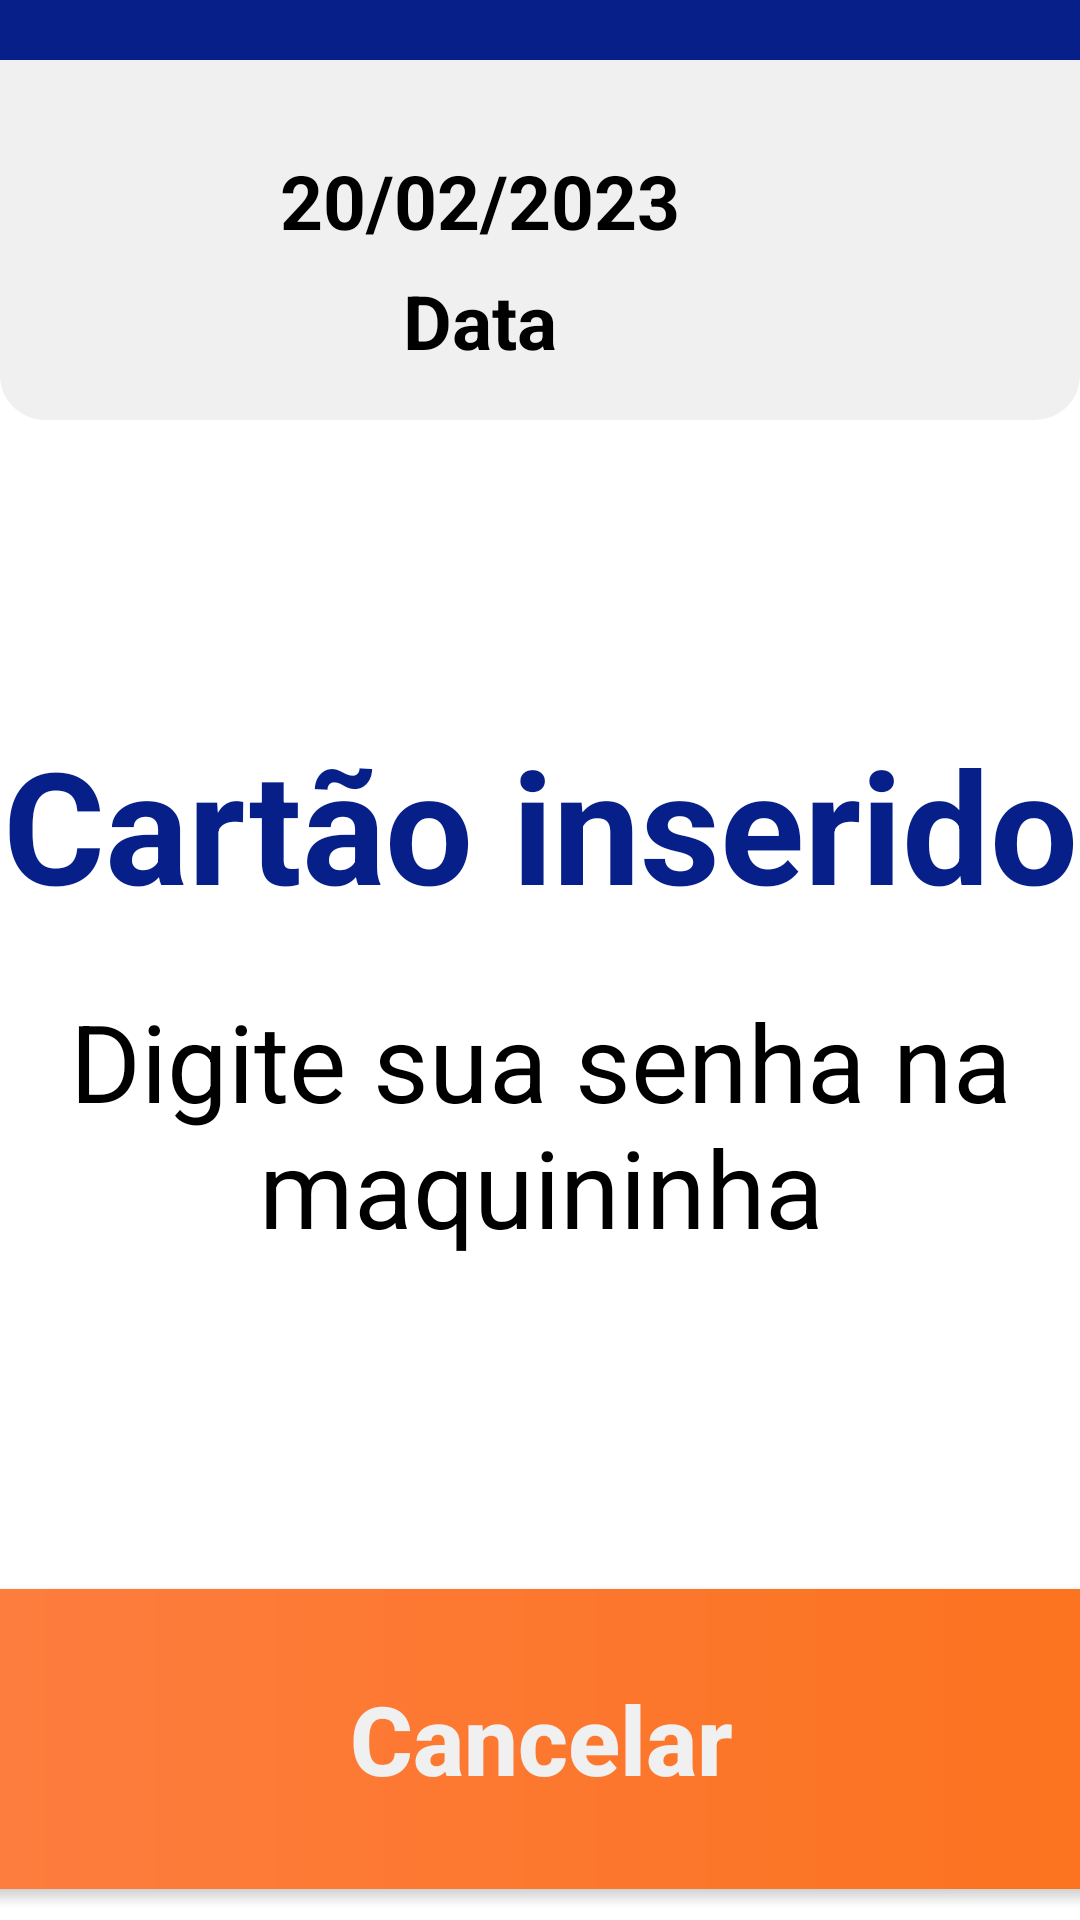

Produce the Android XML layout that renders to this screen, including the resource entries it uses.
<!-- AndroidManifest.xml: application theme Theme.ValenToten -->
<!-- res/layout/activity_pagamento_pass.xml -->
<?xml version="1.0" encoding="utf-8"?>
<androidx.constraintlayout.widget.ConstraintLayout xmlns:android="http://schemas.android.com/apk/res/android"
    xmlns:app="http://schemas.android.com/apk/res-auto"
    xmlns:tools="http://schemas.android.com/tools"
    android:layout_width="match_parent"
    android:layout_height="match_parent"
    tools:context=".PagamentoPass"
    android:background="@drawable/fundo"
    >

    <View
        android:id="@+id/header1"
        android:layout_width="match_parent"
        android:layout_height="20dp"
        android:background="@color/blue1"
        app:layout_constraintStart_toStartOf="parent"
        app:layout_constraintEnd_toEndOf="parent"
        app:layout_constraintTop_toTopOf="parent" />

    <View
        android:id="@+id/header2"
        style="@style/HeaderCPF"

        app:layout_constraintStart_toStartOf="@+id/header1"
        app:layout_constraintEnd_toEndOf="parent"
        app:layout_constraintTop_toBottomOf="@id/header1" />

    <TextView
        android:id="@+id/textData"
        android:layout_width="160dp"
        android:layout_height="30dp"
        android:gravity="center"
        android:layout_marginTop="30dp"
        android:layout_marginLeft="80dp"
        android:text="20/02/2023"
        android:textColor="@color/black"
        android:textSize="25sp"
        android:textStyle="bold"
        app:layout_constraintStart_toStartOf="@+id/header2"
        app:layout_constraintTop_toTopOf="@id/header2" />

    <TextView
        android:id="@+id/inputData"
        android:layout_width="160dp"
        android:layout_height="30dp"
        android:gravity="center"
        android:layout_marginTop="10dp"
        android:layout_marginLeft="80dp"
        android:text="Data"
        android:textColor="@color/black"
        android:textSize="25sp"
        android:textStyle="bold"
        app:layout_constraintStart_toStartOf="@id/header2"
        app:layout_constraintTop_toBottomOf="@id/textData" />

    <TextView
        android:id="@+id/textHora"
        android:layout_width="160dp"
        android:layout_height="30dp"
        android:gravity="center"
        android:layout_marginTop="30dp"
        android:layout_marginLeft="350dp"
        android:text="03:20"
        android:textColor="@color/black"
        android:textSize="25sp"
        android:textStyle="bold"
        app:layout_constraintStart_toStartOf="@+id/header2"
        app:layout_constraintTop_toTopOf="@id/header2" />

    <TextView
        android:id="@+id/inputHora"
        android:layout_width="160dp"
        android:layout_height="30dp"
        android:gravity="center"
        android:layout_marginTop="10dp"
        android:layout_marginLeft="350dp"
        android:text="Hora"
        android:textColor="@color/black"
        android:textSize="25sp"
        android:textStyle="bold"
        app:layout_constraintStart_toStartOf="@+id/header2"
        app:layout_constraintTop_toBottomOf="@id/textData" />

    <TextView
        android:id="@+id/textPermanencia"
        android:layout_width="160dp"
        android:layout_height="30dp"
        android:gravity="center"
        android:layout_marginTop="30dp"
        android:layout_marginLeft="700dp"
        android:text="02:20"
        android:textColor="@color/black"
        android:textSize="25sp"
        android:textStyle="bold"
        app:layout_constraintStart_toStartOf="@+id/header2"
        app:layout_constraintTop_toTopOf="@id/header2" />

    <TextView
        android:id="@+id/inputPermanecia"
        android:layout_width="160dp"
        android:layout_height="30dp"
        android:gravity="center"
        android:layout_marginTop="10dp"
        android:layout_marginLeft="700dp"
        android:text="Permanência"
        android:textColor="@color/black"
        android:textSize="25sp"
        android:textStyle="bold"
        app:layout_constraintStart_toStartOf="@+id/header2"
        app:layout_constraintTop_toBottomOf="@id/textData" />

    <TextView
        android:id="@+id/textPlaca"
        android:layout_width="160dp"
        android:layout_height="30dp"
        android:gravity="center"
        android:layout_marginTop="30dp"
        android:layout_marginLeft="1000dp"
        android:text="AAA-0000"
        android:textColor="@color/black"
        android:textSize="25sp"
        android:textStyle="bold"
        app:layout_constraintStart_toStartOf="@+id/header2"
        app:layout_constraintTop_toTopOf="@id/header2" />

    <TextView
        android:id="@+id/inputPlaca"
        android:layout_width="160dp"
        android:layout_height="30dp"
        android:gravity="center"
        android:layout_marginTop="10dp"
        android:layout_marginLeft="1000dp"
        android:text="Placa"
        android:textColor="@color/black"
        android:textSize="25sp"
        android:textStyle="bold"
        app:layout_constraintStart_toStartOf="@+id/header2"
        app:layout_constraintTop_toBottomOf="@id/textData" />

    <View
        android:id="@+id/containerModal"
        style="@style/ContainerWhite2"
        android:layout_marginHorizontal="80dp"
        android:layout_marginTop="80dp"
        app:layout_constraintStart_toStartOf="parent"
        app:layout_constraintEnd_toEndOf="parent"
        app:layout_constraintTop_toBottomOf="@+id/header2" />

    <TextView
        android:id="@+id/textCartaoInserido"
        android:layout_width="match_parent"
        android:layout_height="wrap_content"
        android:layout_marginTop="20dp"
        android:gravity="center"
        android:text="@string/cartao_inserido"
        android:textColor="@color/blue1"
        android:textSize="52sp"
        android:textStyle="bold"
        app:layout_constraintStart_toStartOf="parent"
        app:layout_constraintEnd_toEndOf="parent"
        app:layout_constraintTop_toTopOf="@id/containerModal"
        />

    <TextView
        android:id="@+id/textDigiteSuaSenha"
        android:layout_width="500dp"
        android:layout_height="wrap_content"
        android:layout_marginTop="20dp"
        android:gravity="center"
        android:text="@string/digite_senha"
        android:textColor="@color/black"
        android:textSize="36sp"
        app:layout_constraintStart_toStartOf="parent"
        app:layout_constraintEnd_toEndOf="parent"
        app:layout_constraintTop_toBottomOf="@id/textCartaoInserido"
        />

    <ProgressBar
        android:id="@+id/progressBar"
        android:layout_width="60dp"
        android:layout_height="60dp"
        android:layout_marginTop="20dp"
        app:layout_constraintStart_toStartOf="parent"
        app:layout_constraintEnd_toEndOf="parent"
        app:layout_constraintTop_toBottomOf="@id/textDigiteSuaSenha"
        />

    <androidx.appcompat.widget.AppCompatButton
        android:id="@+id/btnCancelar"
        style="@style/ButtonCancel2"
        android:text="@string/cancelar"
        android:textSize="32sp"
        android:textStyle="bold"
        app:layout_constraintStart_toStartOf="parent"
        app:layout_constraintEnd_toEndOf="parent"
        app:layout_constraintTop_toBottomOf="@id/progressBar"
        />

    <View
        android:id="@+id/bannerHora"
        style="@style/modalHora"
        android:layout_marginTop="20dp"
        app:layout_constraintStart_toStartOf="parent"
        app:layout_constraintTop_toBottomOf="@id/containerModal"
        />

    <TextClock
        android:id="@+id/text_hora"
        android:layout_width="match_parent"
        android:layout_height="wrap_content"
        android:layout_marginEnd="1004dp"
        android:format12Hour="hh:mm:ss"
        android:format24Hour="hh:mm:ss"
        android:layout_marginTop="30dp"
        android:gravity="center"
        android:text="00:00:00"
        android:textColor="@color/white"
        android:textSize="50sp"
        app:layout_constraintStart_toStartOf="parent"
        app:layout_constraintTop_toTopOf="@id/bannerHora"
        />

</androidx.constraintlayout.widget.ConstraintLayout>
<!-- resources referenced by this layout -->
<resources>
  <color name="black">#FF000000</color>
  <color name="blue1">#061F89</color>
  <color name="white">#F0F0F0</color>
  <string name="cancelar">Cancelar</string>
  <string name="cartao_inserido">Cartão inserido</string>
  <string name="digite_senha">Digite sua senha na maquininha</string>
  <style name="ButtonCancel2">
          <item name="borderRound">15dp</item>
          <item name="android:layout_width">1100dp</item>
          <item name="android:layout_height">100dp</item>
          <item name="android:background">@drawable/button</item>
          <item name="android:layout_marginLeft">50dp</item>
          <item name="android:layout_marginRight">50dp</item>
          <item name="android:layout_marginTop">30dp</item>
          <item name="android:padding">20dp</item>
          <item name="android:textColor">@color/white</item>
          <item name="android:textAllCaps">false</item>
      </style>
  <style name="ContainerWhite2">
          <item name="android:layout_width">match_parent</item>
          <item name="android:layout_height">440dp</item>
          <item name="android:background">@drawable/background_white</item>
          <item name="android:layout_marginTop">100dp</item>
          <item name="android:layout_marginLeft">40dp</item>
          <item name="android:layout_marginRight">40dp</item>
          <item name="android:padding">50dp</item>
      </style>
  <style name="HeaderCPF">
          <item name="android:layout_width">match_parent</item>
          <item name="android:layout_height">120dp</item>
          <item name="android:background">@drawable/backgroud_white2</item>
      </style>
  <style name="modalHora">
          <item name="android:background">@drawable/modal_hora</item>
          <item name="android:layout_height">120dp</item>
          <item name="android:layout_width">300dp</item>
      </style>
  <style name="Theme.ValenToten" parent="Theme.MaterialComponents.DayNight.DarkActionBar">
          
          <item name="colorPrimary">@color/purple_500</item>
          <item name="colorPrimaryVariant">@color/purple_700</item>
          <item name="colorOnPrimary">@color/white</item>
          
          <item name="colorSecondary">@color/teal_200</item>
          <item name="colorSecondaryVariant">@color/teal_700</item>
          <item name="colorOnSecondary">@color/black</item>
          
          <item name="android:statusBarColor">?attr/colorPrimaryVariant</item>
          
      </style>
  <!-- drawable button (drawable) -->
  <?xml version="1.0" encoding="utf-8"?>
  <shape xmlns:android="http://schemas.android.com/apk/res/android">
      <corners android:radius="12dp"/>
      <gradient
          android:startColor="@color/orange1"
          android:endColor="@color/orange2"
          />
  </shape>
  <!-- drawable backgroud_white2 (drawable) -->
  <?xml version="1.0" encoding="utf-8"?>
  <shape xmlns:android="http://schemas.android.com/apk/res/android">
      <solid android:color="@color/white" />
      <corners
          android:bottomLeftRadius="15dp"
          android:bottomRightRadius="15dp"/>
  </shape>
  <!-- drawable modal_hora (drawable) -->
  <?xml version="1.0" encoding="utf-8"?>
  <shape xmlns:android="http://schemas.android.com/apk/res/android">
      <gradient
          android:startColor="@color/blue1"
          android:endColor="@color/blue2"
          />
      <corners
          android:bottomRightRadius="15dp"
          android:topRightRadius="15dp" />
  </shape>
  <color name="purple_500">#FF6200EE</color>
  <color name="purple_700">#FF3700B3</color>
  <color name="teal_200">#FF03DAC5</color>
  <color name="teal_700">#FF018786</color>
  <color name="orange1">#FF875E</color>
  <color name="orange2">#FA6900</color>
  <color name="blue2">#2233AB</color>
</resources>
